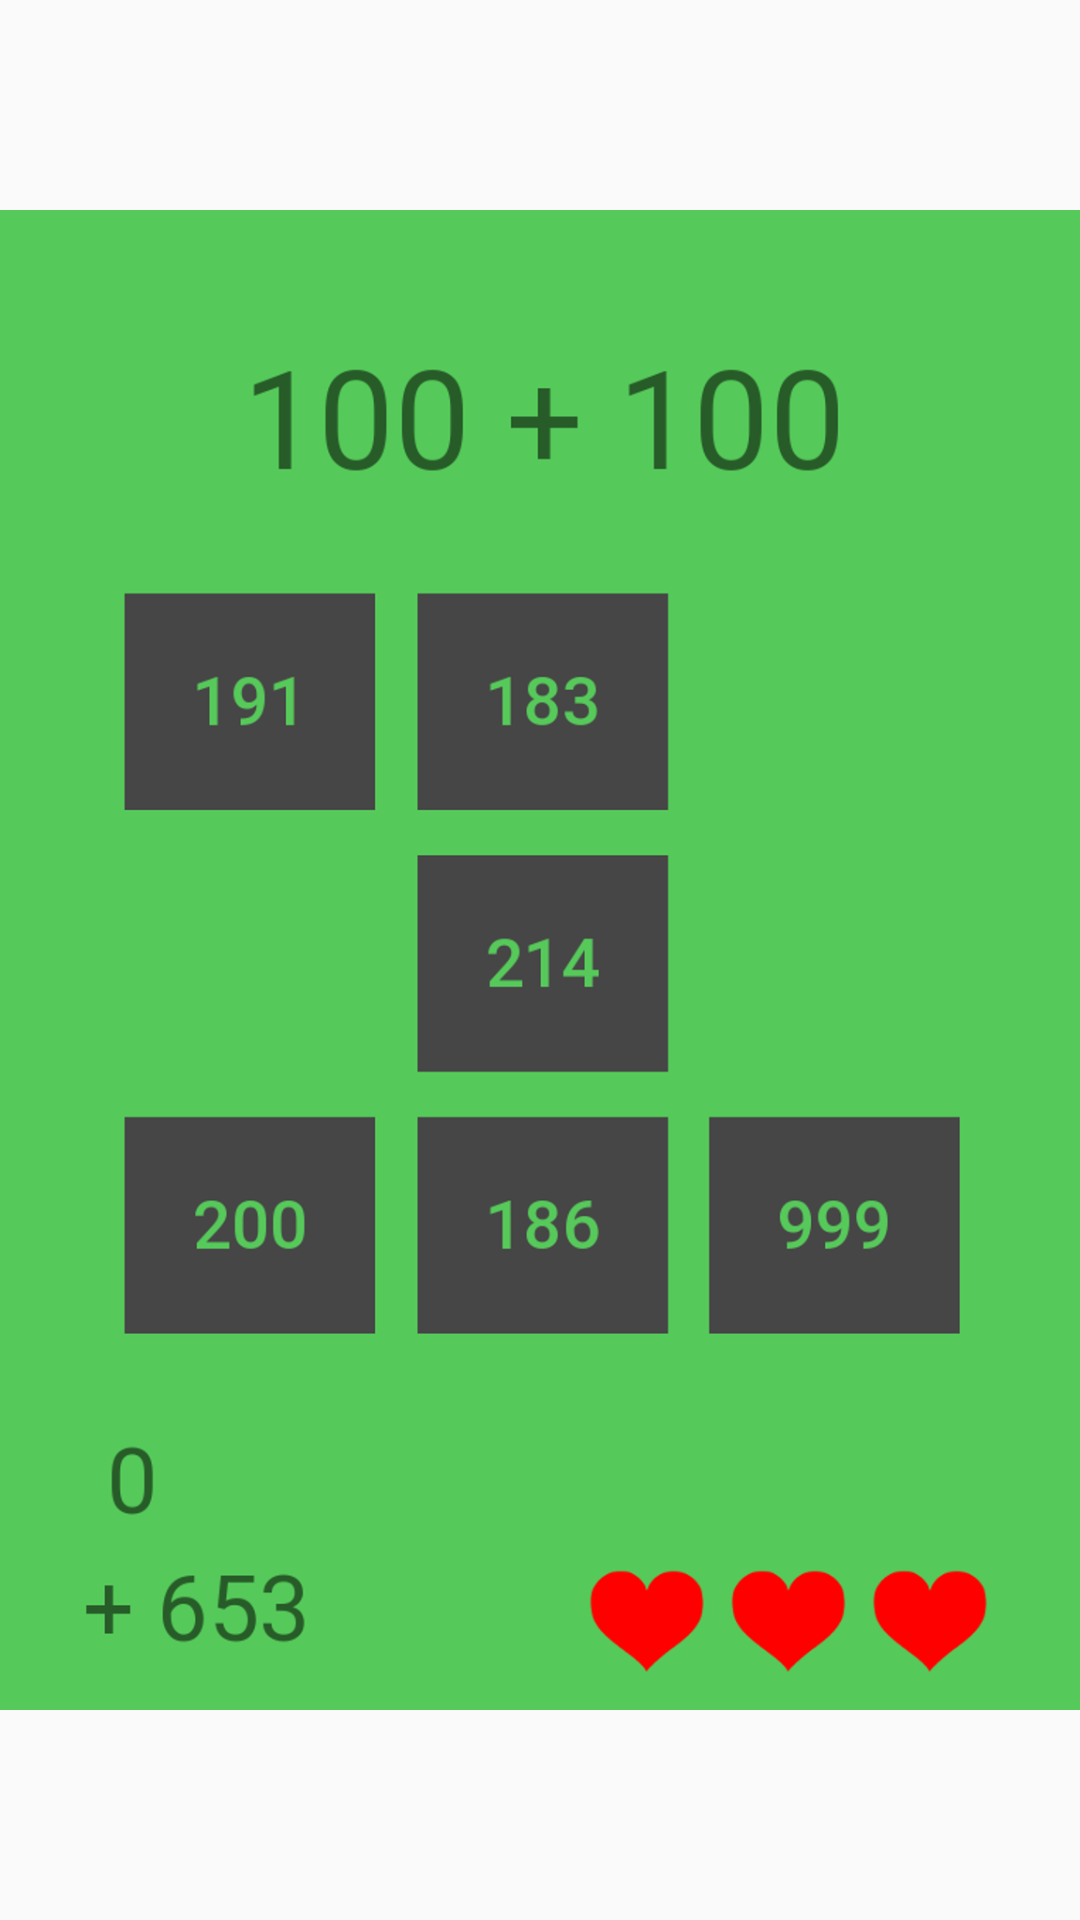

Write the Android layout XML for this screen, with the resource values it uses.
<!-- AndroidManifest.xml: application theme AppTheme -->
<!-- res/layout/image_layout.xml -->
<?xml version="1.0" encoding="utf-8"?>
<ImageView
    xmlns:android="http://schemas.android.com/apk/res/android"
    xmlns:app="http://schemas.android.com/apk/res-auto"
    xmlns:tools="http://schemas.android.com/tools"
    android:id="@+id/imageView"
    android:layout_width="233dp"
    android:layout_height="320dp"
    app:layout_constraintLeft_toLeftOf="parent"
    app:layout_constraintRight_toRightOf="parent"
    app:srcCompat="@drawable/hiddenviews"
    app:layout_constraintHorizontal_bias="0.503"
    android:layout_marginTop="8dp"/>
<!-- resources referenced by this layout -->
<resources>
  <!-- drawable hiddenviews: png bitmap (drawable-hdpi, 37940 bytes) -->
  <style name="AppTheme" parent="Theme.AppCompat.Light.NoActionBar">
          
          <item name="colorPrimary">@color/colorPrimary</item>
          <item name="colorPrimaryDark">@color/colorPrimaryDark</item>
          <item name="colorAccent">@color/colorAccent</item>
          <item name="android:textColor">@color/WhiteTransparent</item>
      </style>
  <color name="colorPrimary">#3f51b5</color>
  <color name="colorPrimaryDark">#303F9F</color>
  <color name="colorAccent">#FF4081</color>
  <color name="WhiteTransparent">#BFffffff</color>
</resources>
